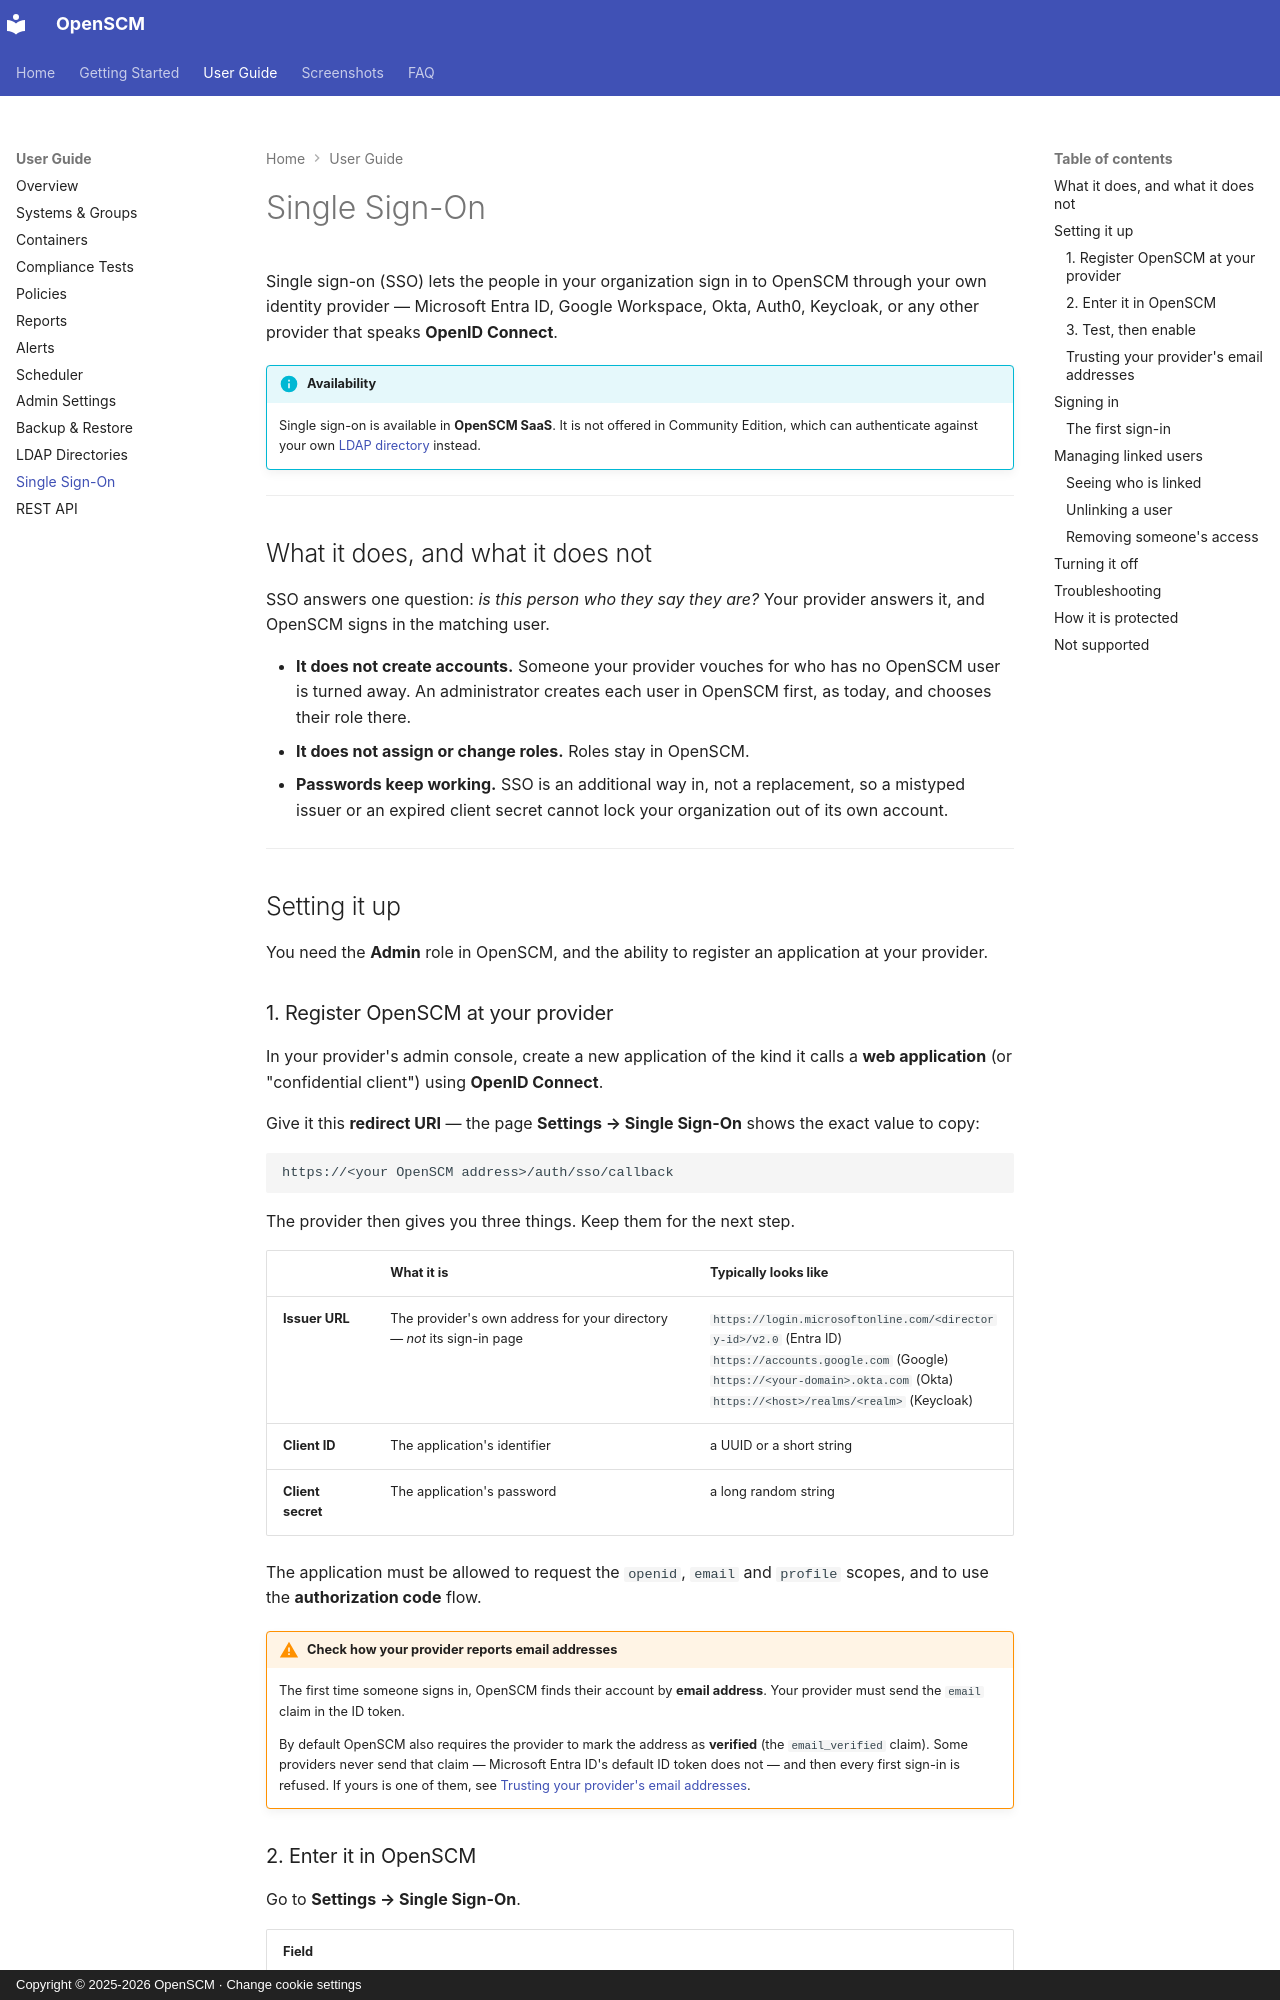

repository: easysysio/OpenSCM · page: guide/sso/index.html · generator: mkdocs · copyright: Copyright © 2025-2026 OpenSCM · Change cookie settings

# Single Sign-On

Single sign-on (SSO) lets the people in your organization sign in to OpenSCM
through your own identity provider — Microsoft Entra ID, Google Workspace, Okta,
Auth0, Keycloak, or any other provider that speaks **OpenID Connect**.

!!! info "Availability"
    Single sign-on is available in **OpenSCM SaaS**. It is not offered in
    Community Edition, which can authenticate against your own
    [LDAP directory](directories.md) instead.

---

## What it does, and what it does not

SSO answers one question: *is this person who they say they are?* Your provider
answers it, and OpenSCM signs in the matching user.

- **It does not create accounts.** Someone your provider vouches for who has no
  OpenSCM user is turned away. An administrator creates each user in OpenSCM
  first, as today, and chooses their role there.
- **It does not assign or change roles.** Roles stay in OpenSCM.
- **Passwords keep working.** SSO is an additional way in, not a replacement,
  so a mistyped issuer or an expired client secret cannot lock your
  organization out of its own account.

---

## Setting it up

You need the **Admin** role in OpenSCM, and the ability to register an
application at your provider.

### 1. Register OpenSCM at your provider

In your provider's admin console, create a new application of the kind it calls
a **web application** (or "confidential client") using **OpenID Connect**.

Give it this **redirect URI** — the page **Settings → Single Sign-On** shows the
exact value to copy:

```
https://<your OpenSCM address>/auth/sso/callback
```

The provider then gives you three things. Keep them for the next step.

| | What it is | Typically looks like |
|---|---|---|
| **Issuer URL** | The provider's own address for your directory — *not* its sign-in page | `https://login.microsoftonline.com/<directory-id>/v2.0` (Entra ID)<br>`https://accounts.google.com` (Google)<br>`https://<your-domain>.okta.com` (Okta)<br>`https://<host>/realms/<realm>` (Keycloak) |
| **Client ID** | The application's identifier | a UUID or a short string |
| **Client secret** | The application's password | a long random string |

The application must be allowed to request the `openid`, `email` and `profile`
scopes, and to use the **authorization code** flow.

!!! warning "Check how your provider reports email addresses"
    The first time someone signs in, OpenSCM finds their account by **email
    address**. Your provider must send the `email` claim in the ID token.

    By default OpenSCM also requires the provider to mark the address as
    **verified** (the `email_verified` claim). Some providers never send that
    claim — Microsoft Entra ID's default ID token does not — and then every
    first sign-in is refused. If yours is one of them, see
    [Trusting your provider's email addresses](#trusting-your-providers-email-addresses).
